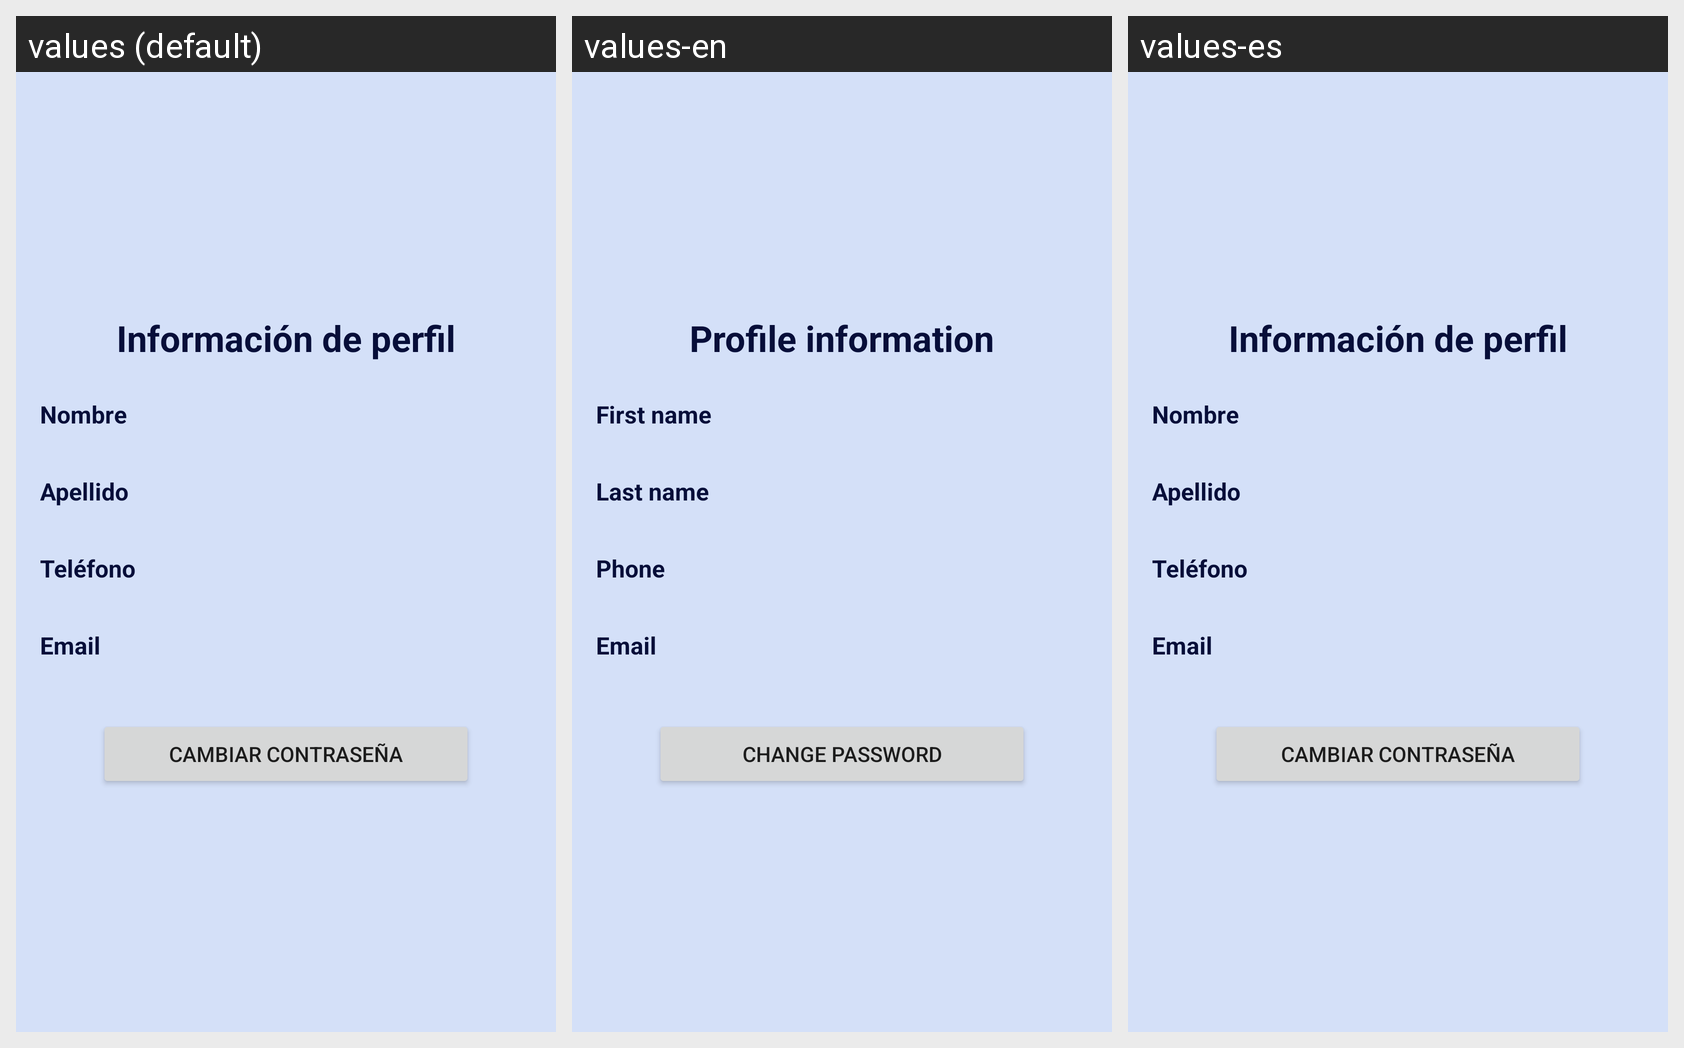

Locale-by-locale string values for the Android screen shown in this grid:
Android screen res/layout/activity_profile.xml rendered under 3 locales, left to right: values (default), values-en, values-es. Device: Nexus 5 (rendered at 1080×1920; each locale shown at half size, 540×960, under a caption strip naming it); theme Theme.AppGCC.
Strings drawn on this screen, with the default value and each locale's value (text and hints the layout hard-codes, and strings that could not be matched under every locale, appear in the picture but are not listed):

profile_title
  values: Información de perfil
  values-en: Profile information
  values-es: Información de perfil

tv_first_name
  values: Nombre
  values-en: First name
  values-es: Nombre

tv_last_name
  values: Apellido
  values-en: Last name
  values-es: Apellido

tv_phone
  values: Teléfono
  values-en: Phone
  values-es: Teléfono

tv_email
  values: Email
  values-en: Email
  values-es: Email

btnChangePass
  values: Cambiar contraseña
  values-en: Change password
  values-es: Cambiar contraseña  [not translated; the default value is used]
